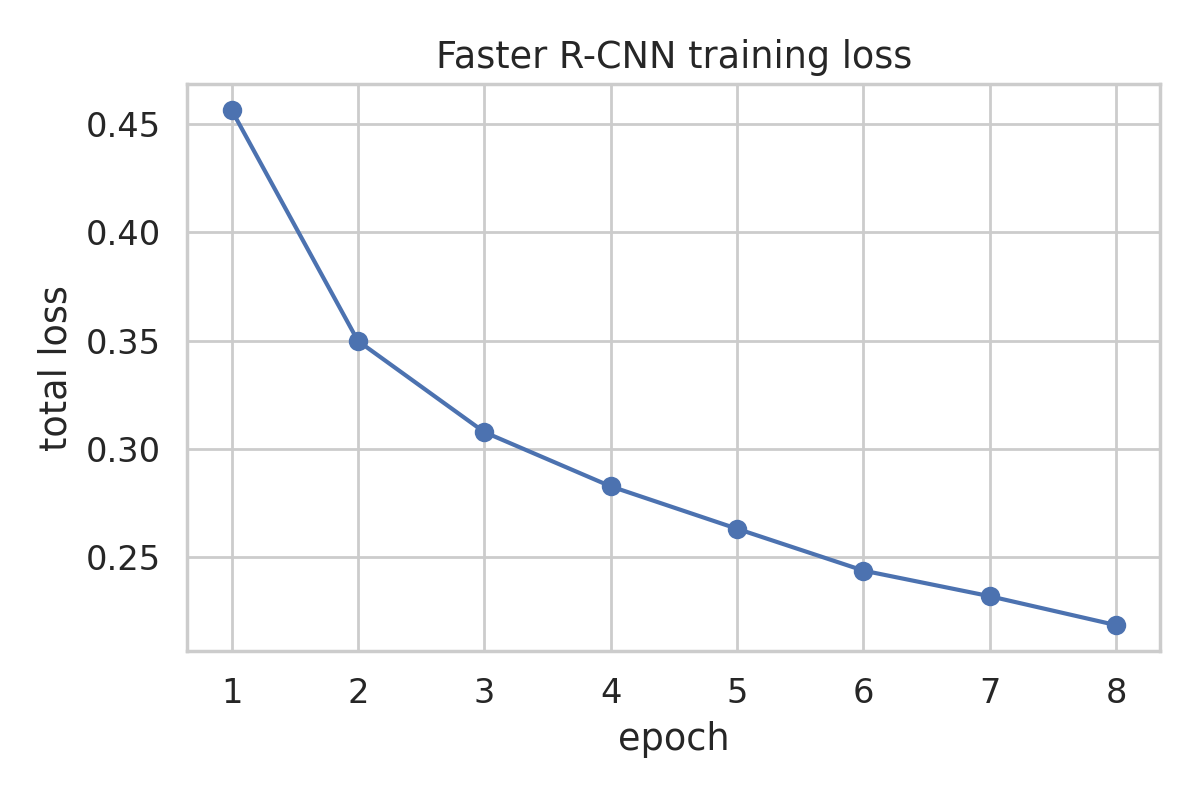

The table this chart was drawn from, first rows:
epoch, loss, sec
1, 0.4566, 1955
2, 0.3499, 1954
3, 0.3077, 1955
4, 0.2826, 1952
5, 0.263, 1961
6, 0.2437, 1962
7, 0.2319, 1963
8, 0.2185, 1959
